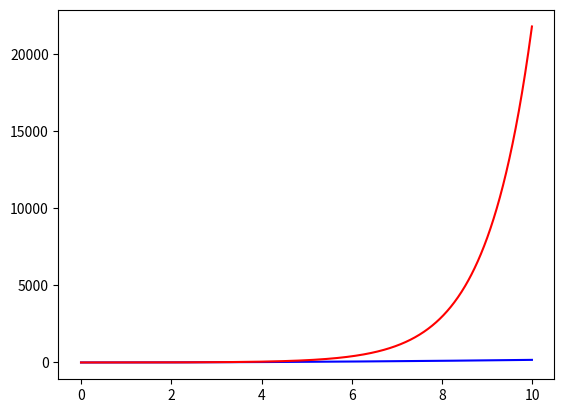

The script that saved this image:
from numpy import power, e, sqrt, arccos
import matplotlib.pyplot as plt
import numpy as np


def f(t):
    return (1.7 * power(t, 2))


def g(t):
    return (power(e, t) - 1)


listx = []
listyf = []
listyg = []


def Similariy(start, stop):
    step = stop/1000
    numerator = 0
    SumOfSquaresf = 0
    SumOfSquaresg = 0
    listx.extend(np.arange(start, stop, step))

    for index in listx:
        resultf = f(index)
        resultg = g(index)

        listyf.append(resultf)
        listyg.append(resultg)
        numerator += resultf*resultg
        SumOfSquaresf += power(resultf, 2)
        SumOfSquaresg += power(resultg, 2)

    denominator = sqrt(SumOfSquaresg)*sqrt(SumOfSquaresf)
    return arccos(numerator/denominator)


# print(Similariy(0, 1))
# plt.plot(listx, listyf, '-b', listx, listyg, '-r')
# plt.show()

print(Similariy(0, 10))
plt.plot(listx, listyf, '-b', listx, listyg, '-r')
plt.show()
